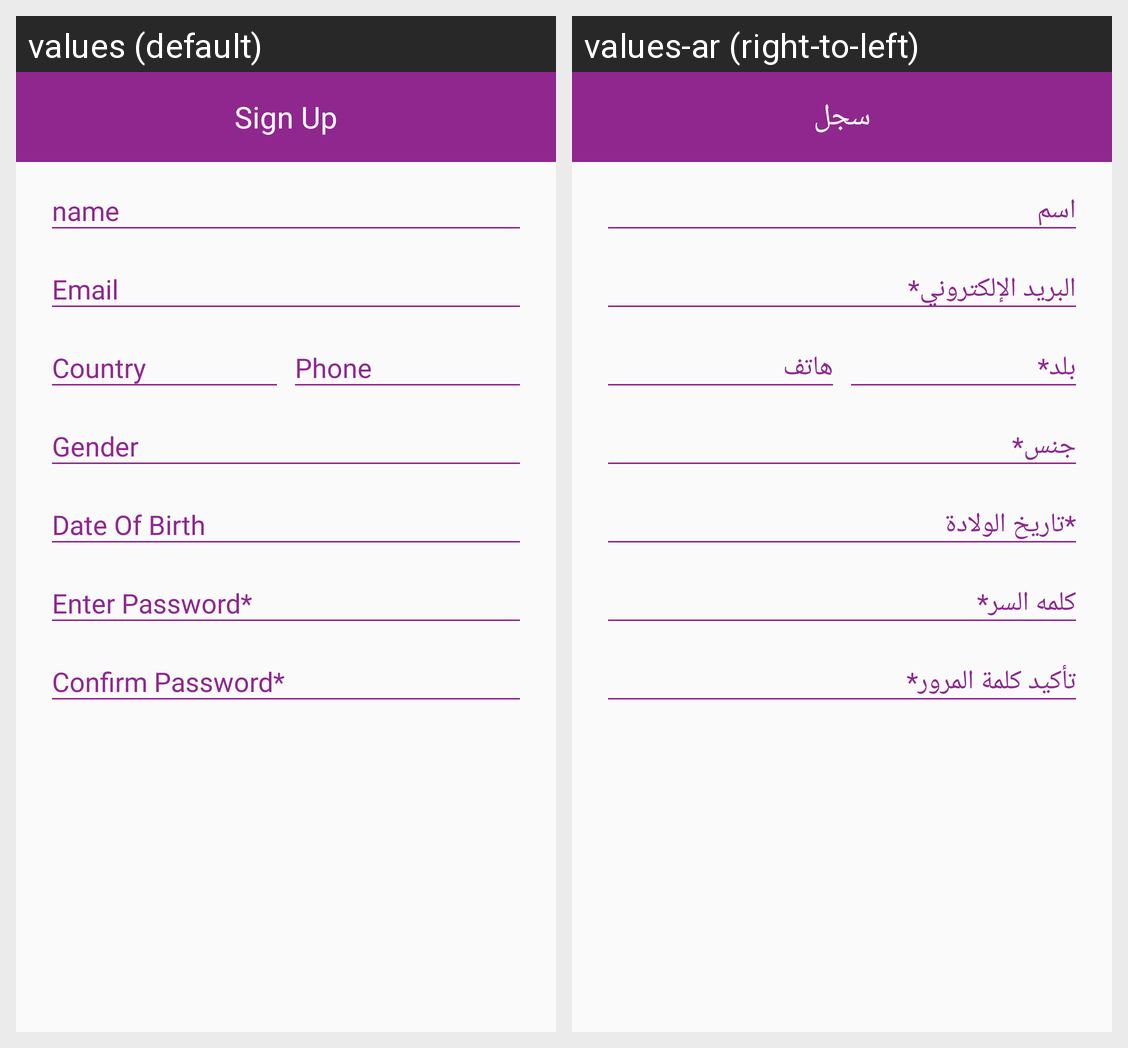

Translations of the strings shown on this Android screen, per locale in the grid:
Android screen res/layout/activity_registration.xml rendered under 2 locales, left to right: values (default), values-ar (right-to-left). Device: Nexus 5 (rendered at 1080×1920; each locale shown at half size, 540×960, under a caption strip naming it); theme opposite.
Strings drawn on this screen, with the default value and each locale's value (text and hints the layout hard-codes, and strings that could not be matched under every locale, appear in the picture but are not listed):

sign_up
  values: Sign Up
  values-ar: سجل

name
  values: name
  values-ar: اسم

email
  values: Email
  values-ar: البريد الإلكتروني*

country
  values: Country
  values-ar: بلد*

phone
  values: Phone
  values-ar: هاتف

gender
  values: Gender
  values-ar: جنس*

dob
  values: Date Of Birth
  values-ar: *تاريخ الولادة

password
  values: Enter Password*
  values-ar: كلمه السر*

confirm_password
  values: Confirm Password*
  values-ar: تأكيد كلمة المرور*
